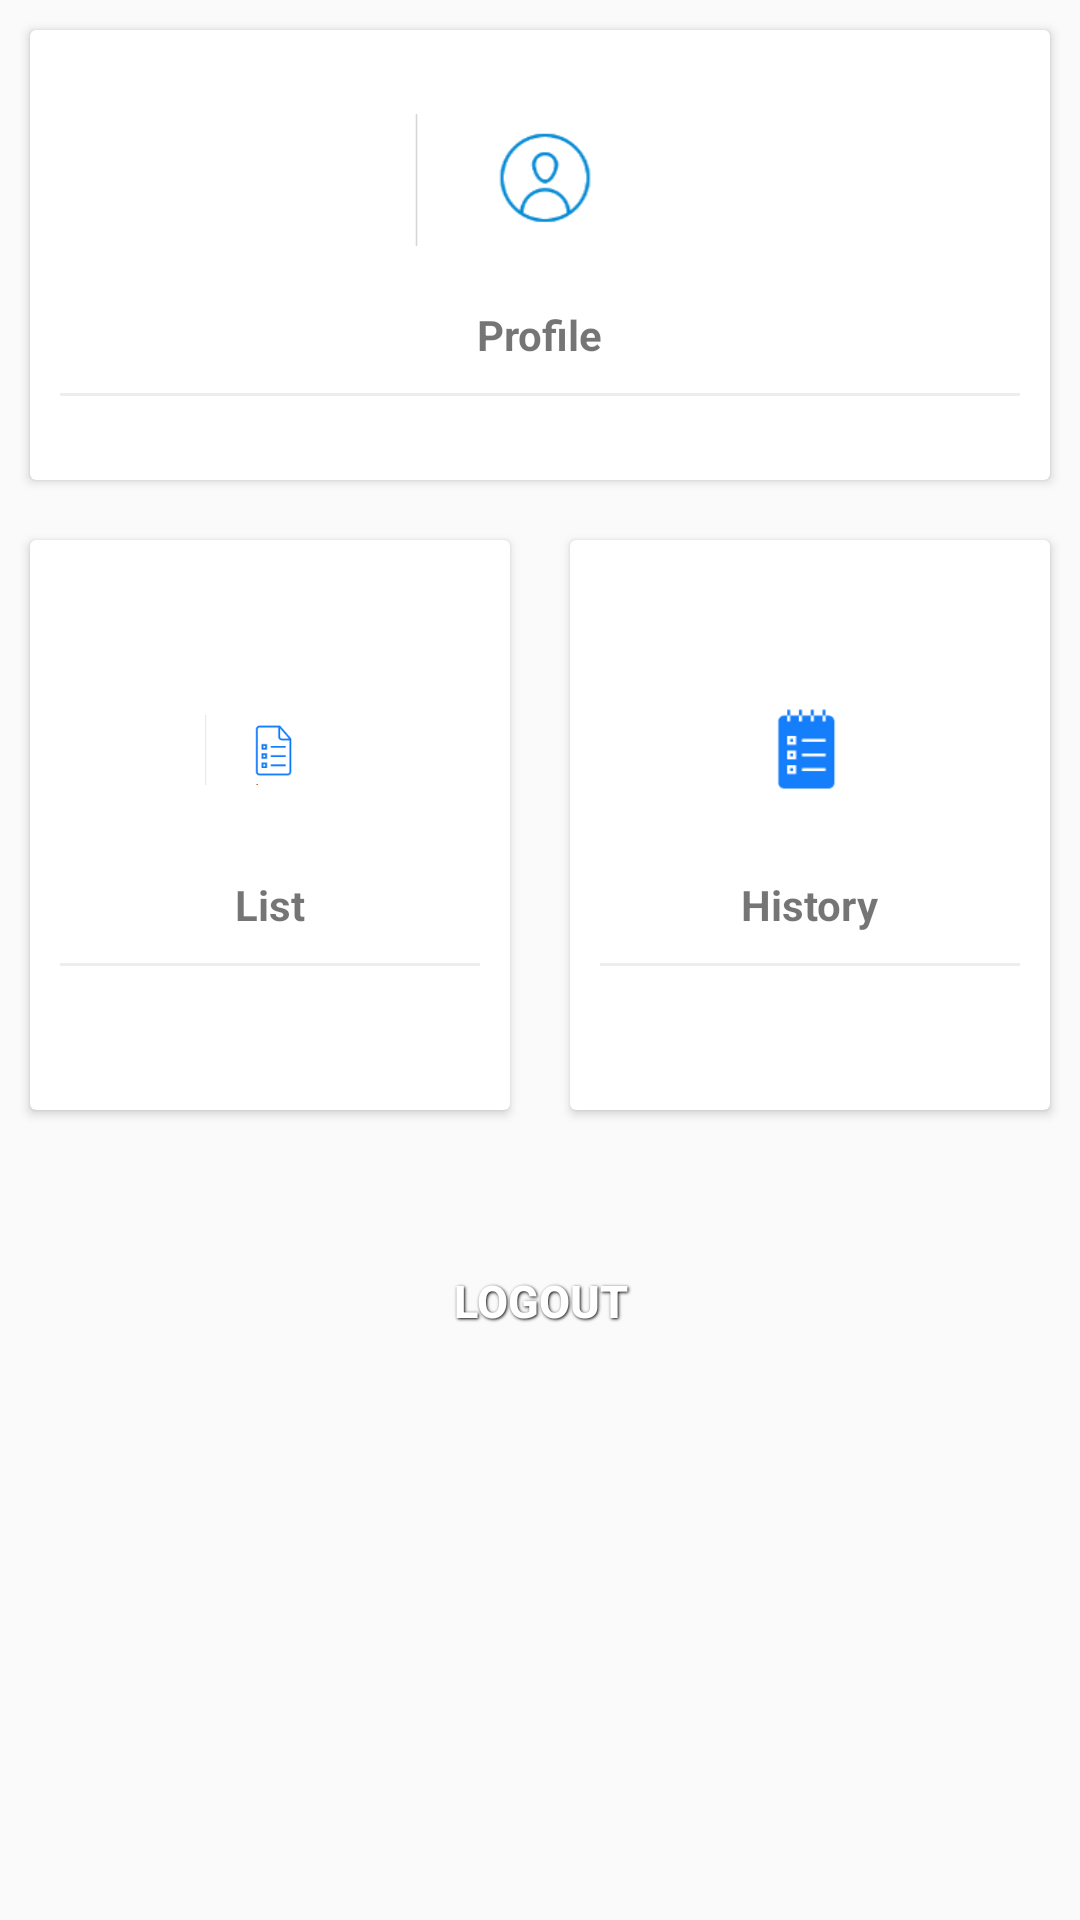

Layout XML and referenced resources for this Android screen:
<!-- AndroidManifest.xml: application theme AppTheme -->
<!-- res/layout/dashboard.xml -->
<?xml version="1.0" encoding="utf-8"?>
<LinearLayout xmlns:android="http://schemas.android.com/apk/res/android"
    android:orientation="vertical" android:layout_width="match_parent"
    android:layout_height="match_parent"
    android:weightSum="1">


    <LinearLayout
        android:layout_width="match_parent"
        android:layout_height="wrap_content"
        android:clipToPadding="false"
        android:gravity="center"
        android:orientation="horizontal">

        <android.support.v7.widget.CardView
            android:layout_width="340dp"
            android:layout_height="150dp"
            android:layout_margin="10dp"
            android:clickable="true"
            android:foreground="?android:attr/selectableItemBackground"
            android:id="@+id/profileCardView">

            <LinearLayout

                android:layout_width="match_parent"
                android:layout_height="match_parent"
                android:gravity="center"
                android:orientation="vertical">

                <ImageView
                    android:id="@+id/imageView2"
                    android:layout_width="match_parent"
                    android:layout_height="64dp"
                    android:padding="10dp"
                    android:src="@drawable/profile2" />

                <TextView
                    android:layout_width="wrap_content"
                    android:layout_height="wrap_content"
                    android:layout_marginTop="10dp"
                    android:text="Profile"
                    android:textStyle="bold" />

                <View
                    android:layout_width="match_parent"
                    android:layout_height="1dp"
                    android:layout_margin="10dp"
                    android:background="@color/lightgray" />

            </LinearLayout>
        </android.support.v7.widget.CardView>


    </LinearLayout>

    <LinearLayout
        android:clipToPadding="false"
        android:gravity="center"
        android:orientation="horizontal"
        android:layout_width="match_parent"
        android:layout_height="wrap_content">
        <android.support.v7.widget.CardView
            android:foreground="?android:attr/selectableItemBackground"
            android:clickable="true"
            android:id="@+id/productsList"
            android:layout_width="160dp"
            android:layout_height="190dp"
            android:layout_margin="10dp">
            <LinearLayout
                android:layout_width="match_parent"
                android:layout_height="match_parent"
                android:orientation="vertical"
                android:gravity="center">
                <ImageView
                    android:layout_width="64dp"
                    android:layout_height="64dp"
                    android:src="@drawable/list2"
                    android:padding="10dp"/>
                <TextView
                    android:layout_width="wrap_content"
                    android:layout_height="wrap_content"
                    android:textStyle="bold"
                    android:layout_marginTop="10dp"
                    android:text="List"/>
                <View
                    android:layout_width="match_parent"
                    android:layout_height="1dp"
                    android:background="@color/lightgray"
                    android:layout_margin="10dp"/>

            </LinearLayout>
        </android.support.v7.widget.CardView>
        <android.support.v7.widget.CardView
            android:foreground="?android:attr/selectableItemBackground"
            android:clickable="true"
            android:layout_width="160dp"
            android:layout_height="190dp"
            android:layout_margin="10dp"
            android:id="@+id/historyCardView">
            <LinearLayout
                android:layout_width="match_parent"
                android:layout_height="match_parent"
                android:orientation="vertical"
                android:gravity="center">
                <ImageView
                    android:layout_width="64dp"
                    android:layout_height="64dp"
                    android:src="@drawable/history2"
                    android:padding="10dp"/>
                <TextView
                    android:layout_width="wrap_content"
                    android:layout_height="wrap_content"
                    android:textStyle="bold"
                    android:layout_marginTop="10dp"
                    android:text="History"/>
                <View
                    android:layout_width="match_parent"
                    android:layout_height="1dp"
                    android:background="@color/lightgray"
                    android:layout_margin="10dp"/>
            </LinearLayout>
        </android.support.v7.widget.CardView>



    </LinearLayout>

    <Button
        android:id="@+id/logout"
        android:layout_width="match_parent"
        android:layout_height="wrap_content"
        android:text="Logout"
        android:layout_weight="0.26"
        android:background="@drawable/btn_black"
        style="@style/ButtonText"/>

</LinearLayout>
<!-- resources referenced by this layout -->
<resources>
  <color name="lightgray">#ededed</color>
  <!-- drawable history2: png bitmap (drawable, 2713 bytes) -->
  <!-- drawable list2: png bitmap (drawable, 3051 bytes) -->
  <!-- drawable profile2: png bitmap (drawable, 6215 bytes) -->
  <style name="ButtonText">
          <item name="android:layout_width">fill_parent</item>
          <item name="android:layout_height">wrap_content</item>
          <item name="android:textColor">#ffffff</item>
          <item name="android:gravity">center</item>
          <item name="android:layout_margin">3dp</item>
          <item name="android:textSize">15dp</item>
          <item name="android:textStyle">bold</item>
          <item name="android:shadowColor">#000000</item>
          <item name="android:shadowDx">1</item>
          <item name="android:shadowDy">1</item>
          <item name="android:shadowRadius">2</item>
      </style>
      
  
  
      -
  <style name="AppTheme" parent="Theme.AppCompat.Light.NoActionBar">
          
          <item name="colorPrimary">@color/colorPrimary</item>
          <item name="colorPrimaryDark">@color/colorPrimaryDark</item>
          <item name="colorAccent">@color/colorAccent</item>
      </style>
  <color name="colorPrimary">#FFC107</color>
  <color name="colorPrimaryDark">#FFA000</color>
  <color name="colorAccent">#FF4081</color>
</resources>
